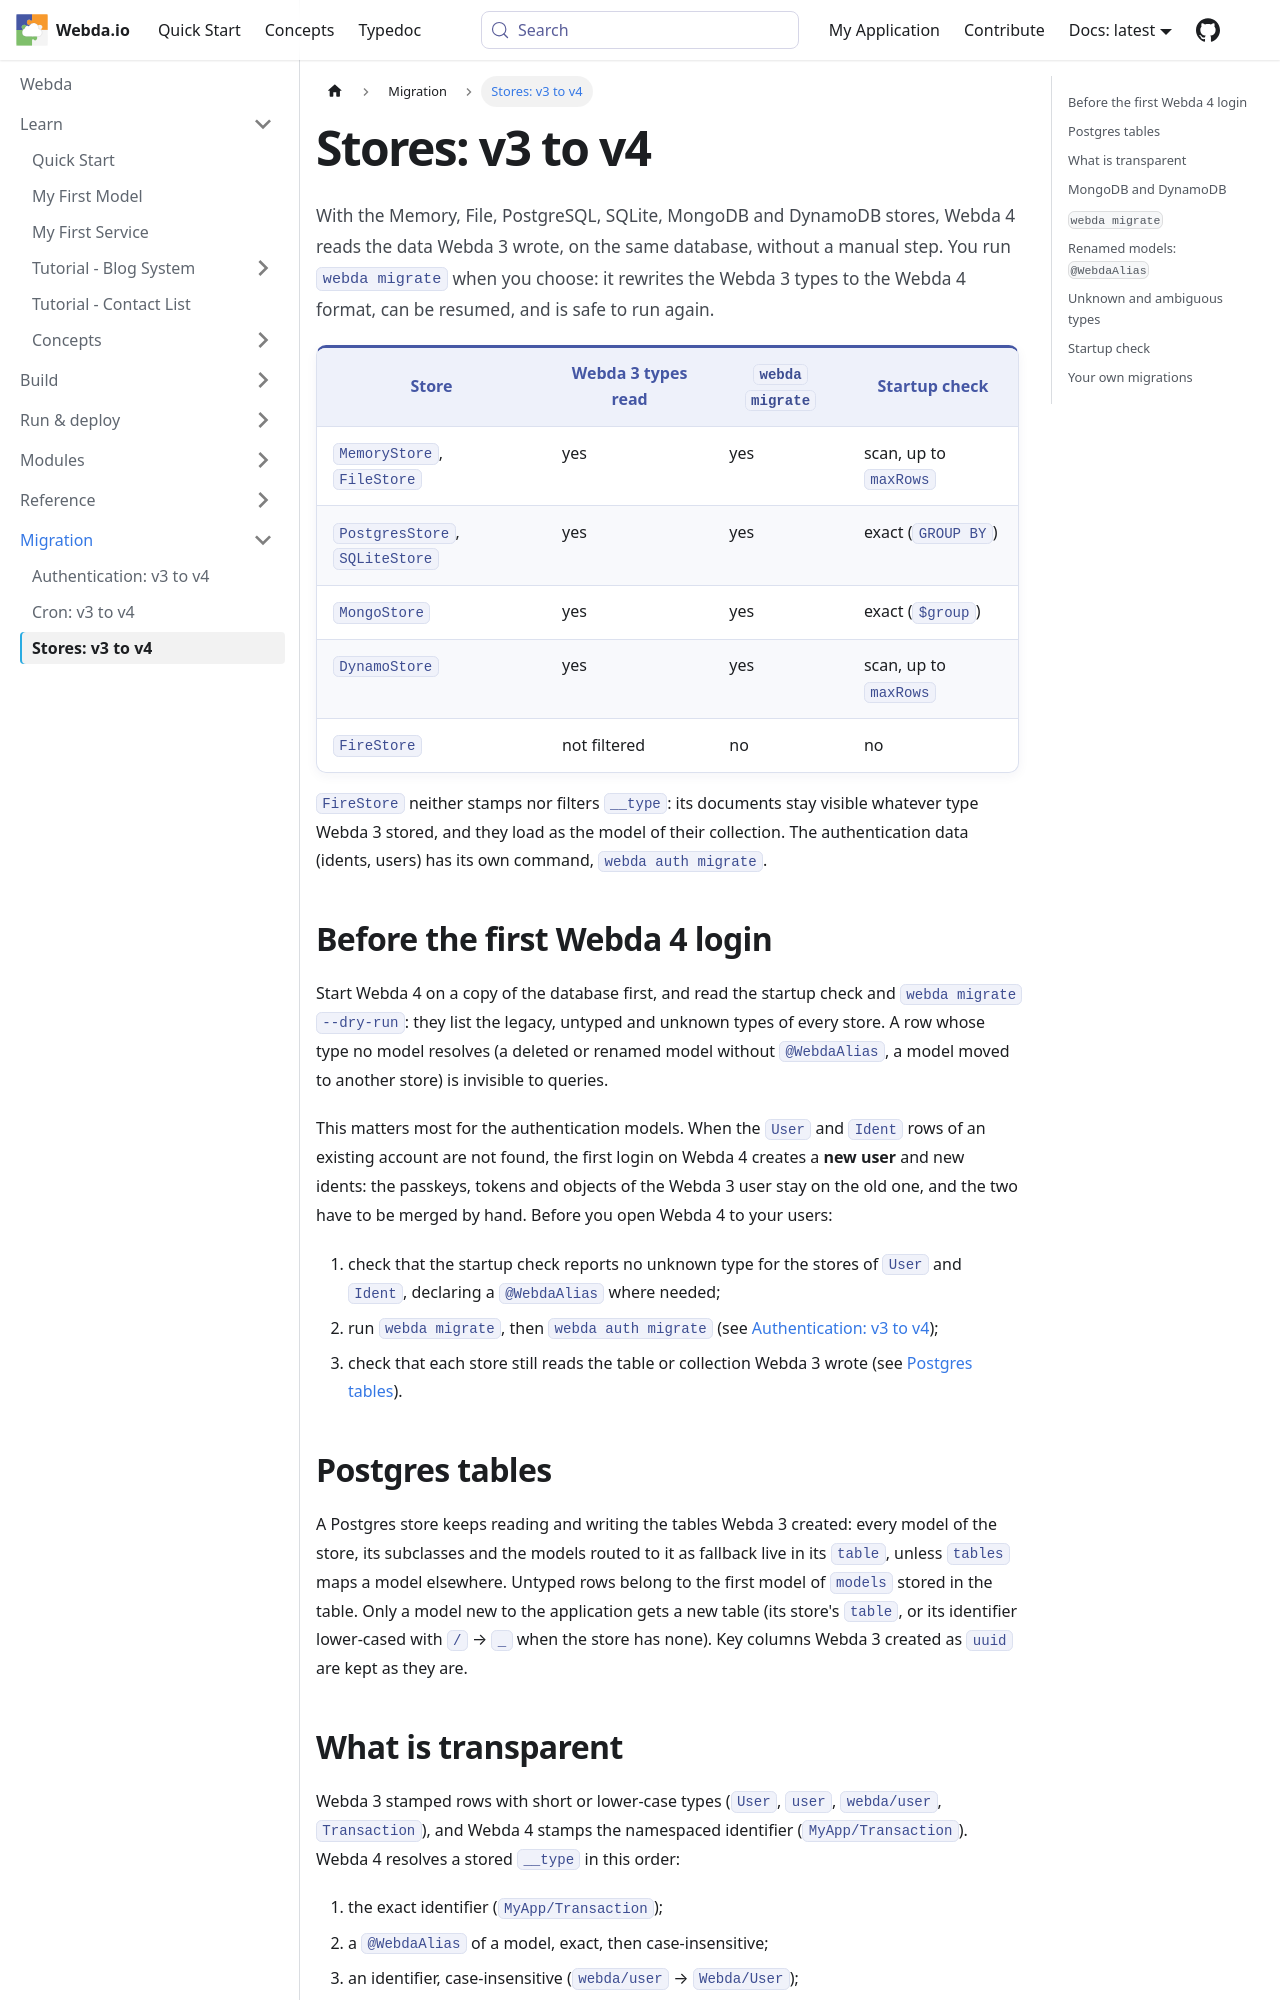

repository: loopingz/webda.io · page: docs/Migration/Stores-v3-to-v4/index.html · generator: docusaurus

# Stores: v3 to v4

With the Memory, File, PostgreSQL, SQLite, MongoDB and DynamoDB stores, Webda 4 reads the data Webda 3 wrote, on the
same database, without a manual step. You run `webda migrate` when you choose: it rewrites the Webda 3 types to the
Webda 4 format, can be resumed, and is safe to run again.

| Store                          | Webda 3 types read | `webda migrate` | Startup check         |
| ------------------------------ | ------------------ | --------------- | --------------------- |
| `MemoryStore`, `FileStore`     | yes                | yes             | scan, up to `maxRows` |
| `PostgresStore`, `SQLiteStore` | yes                | yes             | exact (`GROUP BY`)    |
| `MongoStore`                   | yes                | yes             | exact (`$group`)      |
| `DynamoStore`                  | yes                | yes             | scan, up to `maxRows` |
| `FireStore`                    | not filtered       | no              | no                    |

`FireStore` neither stamps nor filters `__type`: its documents stay visible whatever type Webda 3 stored, and they
load as the model of their collection. The authentication data (idents, users) has its own command,
`webda auth migrate`.

## Before the first Webda 4 login

Start Webda 4 on a copy of the database first, and read the startup check and `webda migrate --dry-run`: they list
the legacy, untyped and unknown types of every store. A row whose type no model resolves (a deleted or renamed
model without `@WebdaAlias`, a model moved to another store) is invisible to queries.

This matters most for the authentication models. When the `User` and `Ident` rows of an existing account are not
found, the first login on Webda 4 creates a **new user** and new idents: the passkeys, tokens and objects of the
Webda 3 user stay on the old one, and the two have to be merged by hand. Before you open Webda 4 to your users:

1. check that the startup check reports no unknown type for the stores of `User` and `Ident`, declaring a
   `@WebdaAlias` where needed;
2. run `webda migrate`, then `webda auth migrate` (see [Authentication: v3 to v4](./Authentication-v3-to-v4.md));
3. check that each store still reads the table or collection Webda 3 wrote (see [Postgres tables](#postgres-tables)).

## Postgres tables

A Postgres store keeps reading and writing the tables Webda 3 created: every model of the store, its subclasses and
the models routed to it as fallback live in its `table`, unless `tables` maps a model elsewhere. Untyped rows
belong to the first model of `models` stored in the table. Only a model new to the application gets a new table
(its store's `table`, or its identifier lower-cased with `/` → `_` when the store has none). Key columns Webda 3
created as `uuid` are kept as they are.
